Dataset: data (GitHub, DIOPBARHAM/atelier_prepa_donnees_images). Classes: cardboard, glass, metal, plastic, trash.

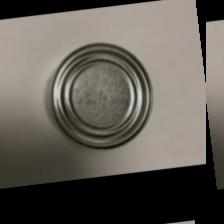
Label: metal

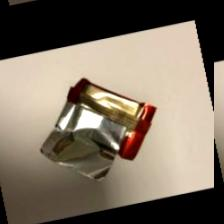
Label: trash

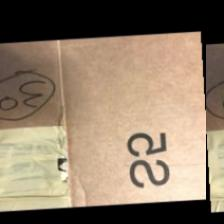
Label: cardboard

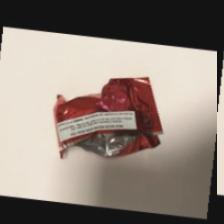
Label: trash
